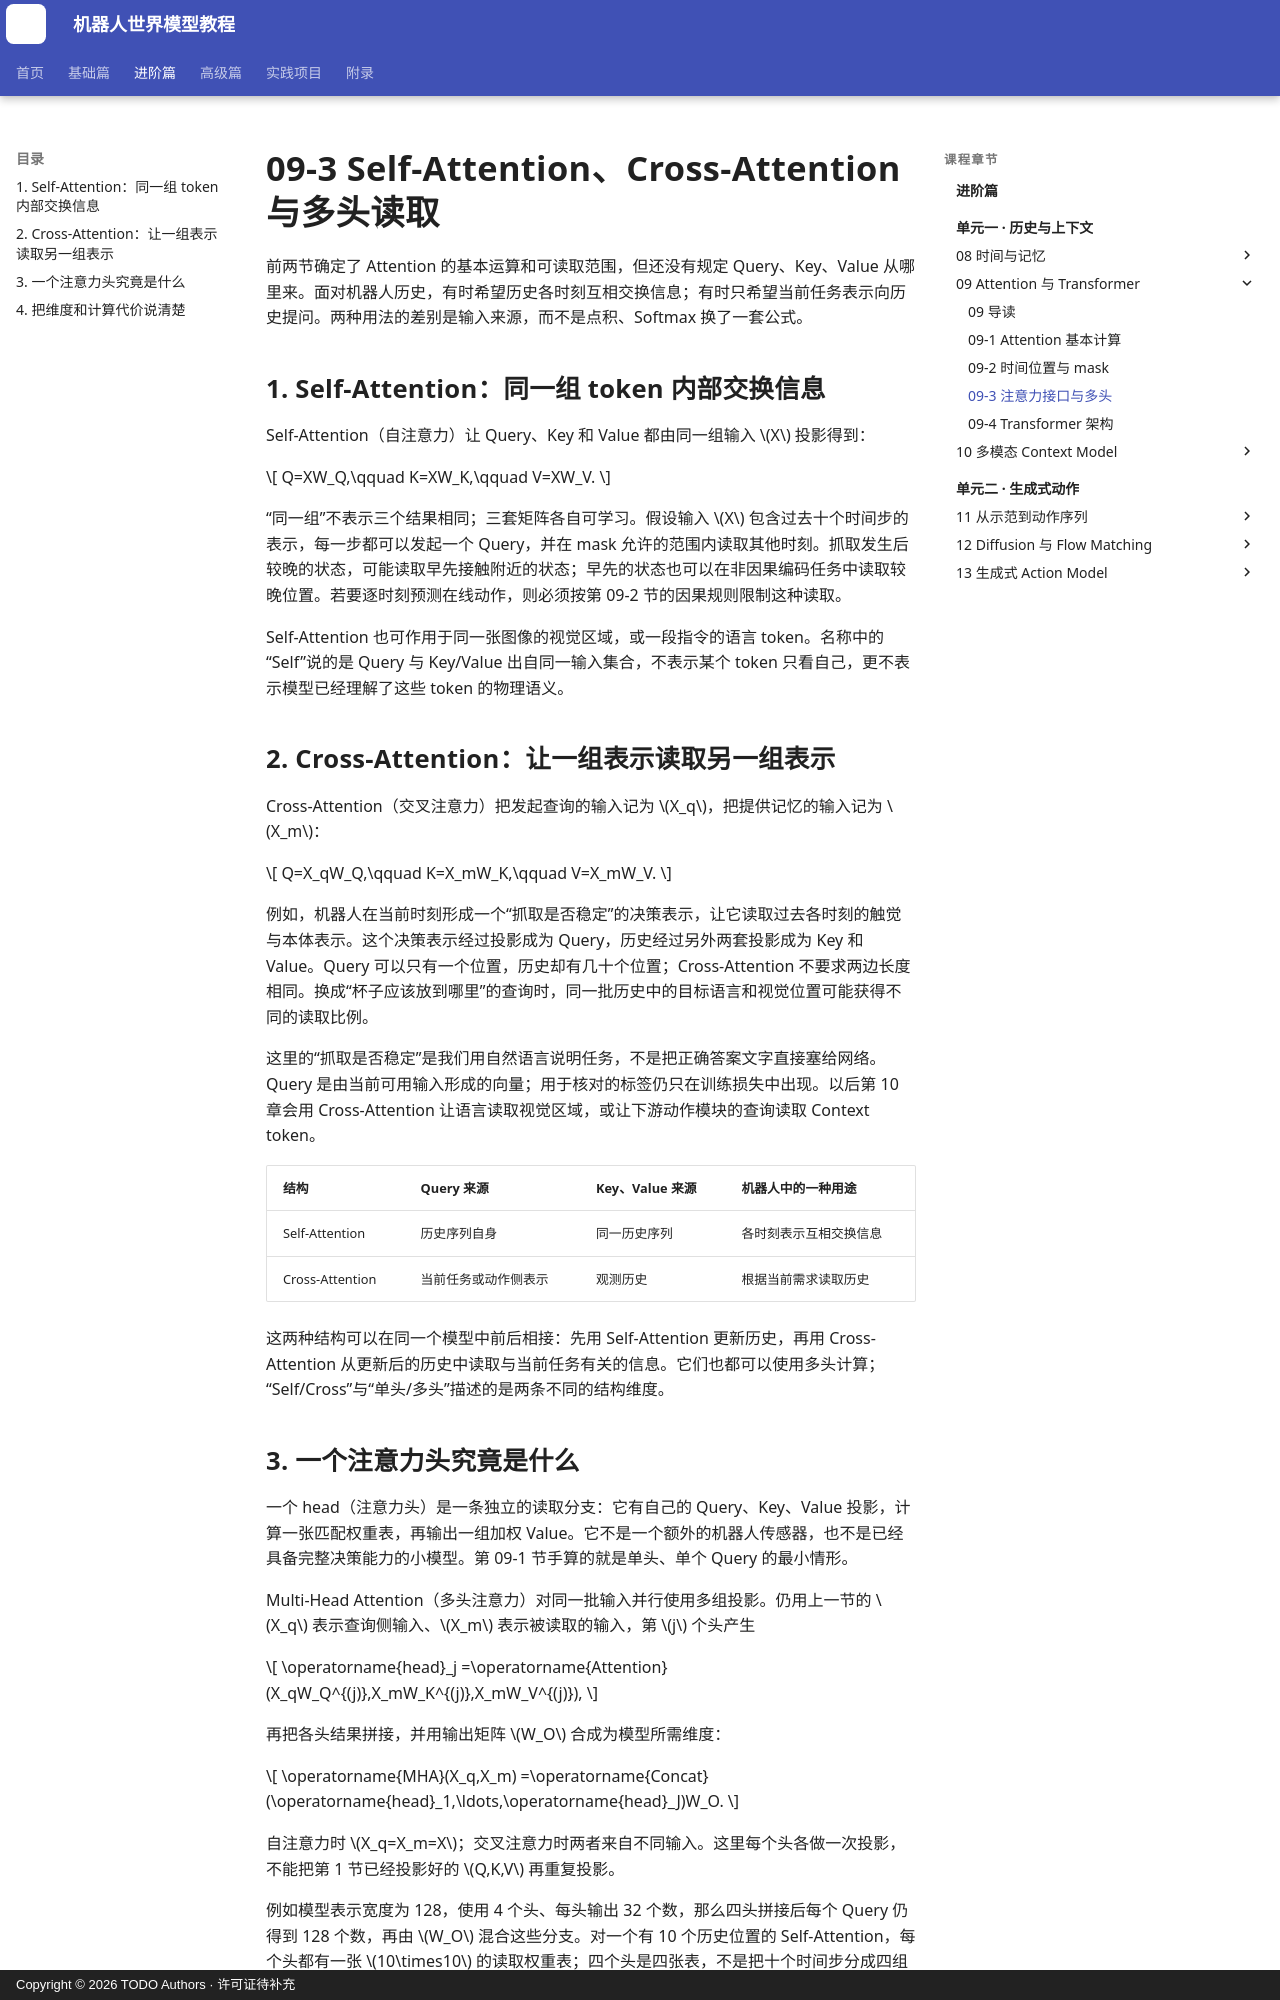

repository: qi-robotics/robot-world-model-tutorial · page: intermediate/09-3-attention-interfaces/index.html · generator: mkdocs · copyright: Copyright © 2026 TODO Authors · 许可证待补充

# 09-3 Self-Attention、Cross-Attention 与多头读取

前两节确定了 Attention 的基本运算和可读取范围，但还没有规定 Query、Key、Value 从哪里来。面对机器人历史，有时希望历史各时刻互相交换信息；有时只希望当前任务表示向历史提问。两种用法的差别是输入来源，而不是点积、Softmax 换了一套公式。

## 1. Self-Attention：同一组 token 内部交换信息

Self-Attention（自注意力）让 Query、Key 和 Value 都由同一组输入 $X$ 投影得到：

$$
Q=XW_Q,\qquad K=XW_K,\qquad V=XW_V.
$$

“同一组”不表示三个结果相同；三套矩阵各自可学习。假设输入 $X$ 包含过去十个时间步的表示，每一步都可以发起一个 Query，并在 mask 允许的范围内读取其他时刻。抓取发生后较晚的状态，可能读取早先接触附近的状态；早先的状态也可以在非因果编码任务中读取较晚位置。若要逐时刻预测在线动作，则必须按第 09-2 节的因果规则限制这种读取。

Self-Attention 也可作用于同一张图像的视觉区域，或一段指令的语言 token。名称中的“Self”说的是 Query 与 Key/Value 出自同一输入集合，不表示某个 token 只看自己，更不表示模型已经理解了这些 token 的物理语义。

## 2. Cross-Attention：让一组表示读取另一组表示

Cross-Attention（交叉注意力）把发起查询的输入记为 $X_q$，把提供记忆的输入记为 $X_m$：

$$
Q=X_qW_Q,\qquad K=X_mW_K,\qquad V=X_mW_V.
$$

例如，机器人在当前时刻形成一个“抓取是否稳定”的决策表示，让它读取过去各时刻的触觉与本体表示。这个决策表示经过投影成为 Query，历史经过另外两套投影成为 Key 和 Value。Query 可以只有一个位置，历史却有几十个位置；Cross-Attention 不要求两边长度相同。换成“杯子应该放到哪里”的查询时，同一批历史中的目标语言和视觉位置可能获得不同的读取比例。

这里的“抓取是否稳定”是我们用自然语言说明任务，不是把正确答案文字直接塞给网络。Query 是由当前可用输入形成的向量；用于核对的标签仍只在训练损失中出现。以后第 10 章会用 Cross-Attention 让语言读取视觉区域，或让下游动作模块的查询读取 Context token。

| 结构 | Query 来源 | Key、Value 来源 | 机器人中的一种用途 |
|---|---|---|---|
| Self-Attention | 历史序列自身 | 同一历史序列 | 各时刻表示互相交换信息 |
| Cross-Attention | 当前任务或动作侧表示 | 观测历史 | 根据当前需求读取历史 |

这两种结构可以在同一个模型中前后相接：先用 Self-Attention 更新历史，再用 Cross-Attention 从更新后的历史中读取与当前任务有关的信息。它们也都可以使用多头计算；“Self/Cross”与“单头/多头”描述的是两条不同的结构维度。
